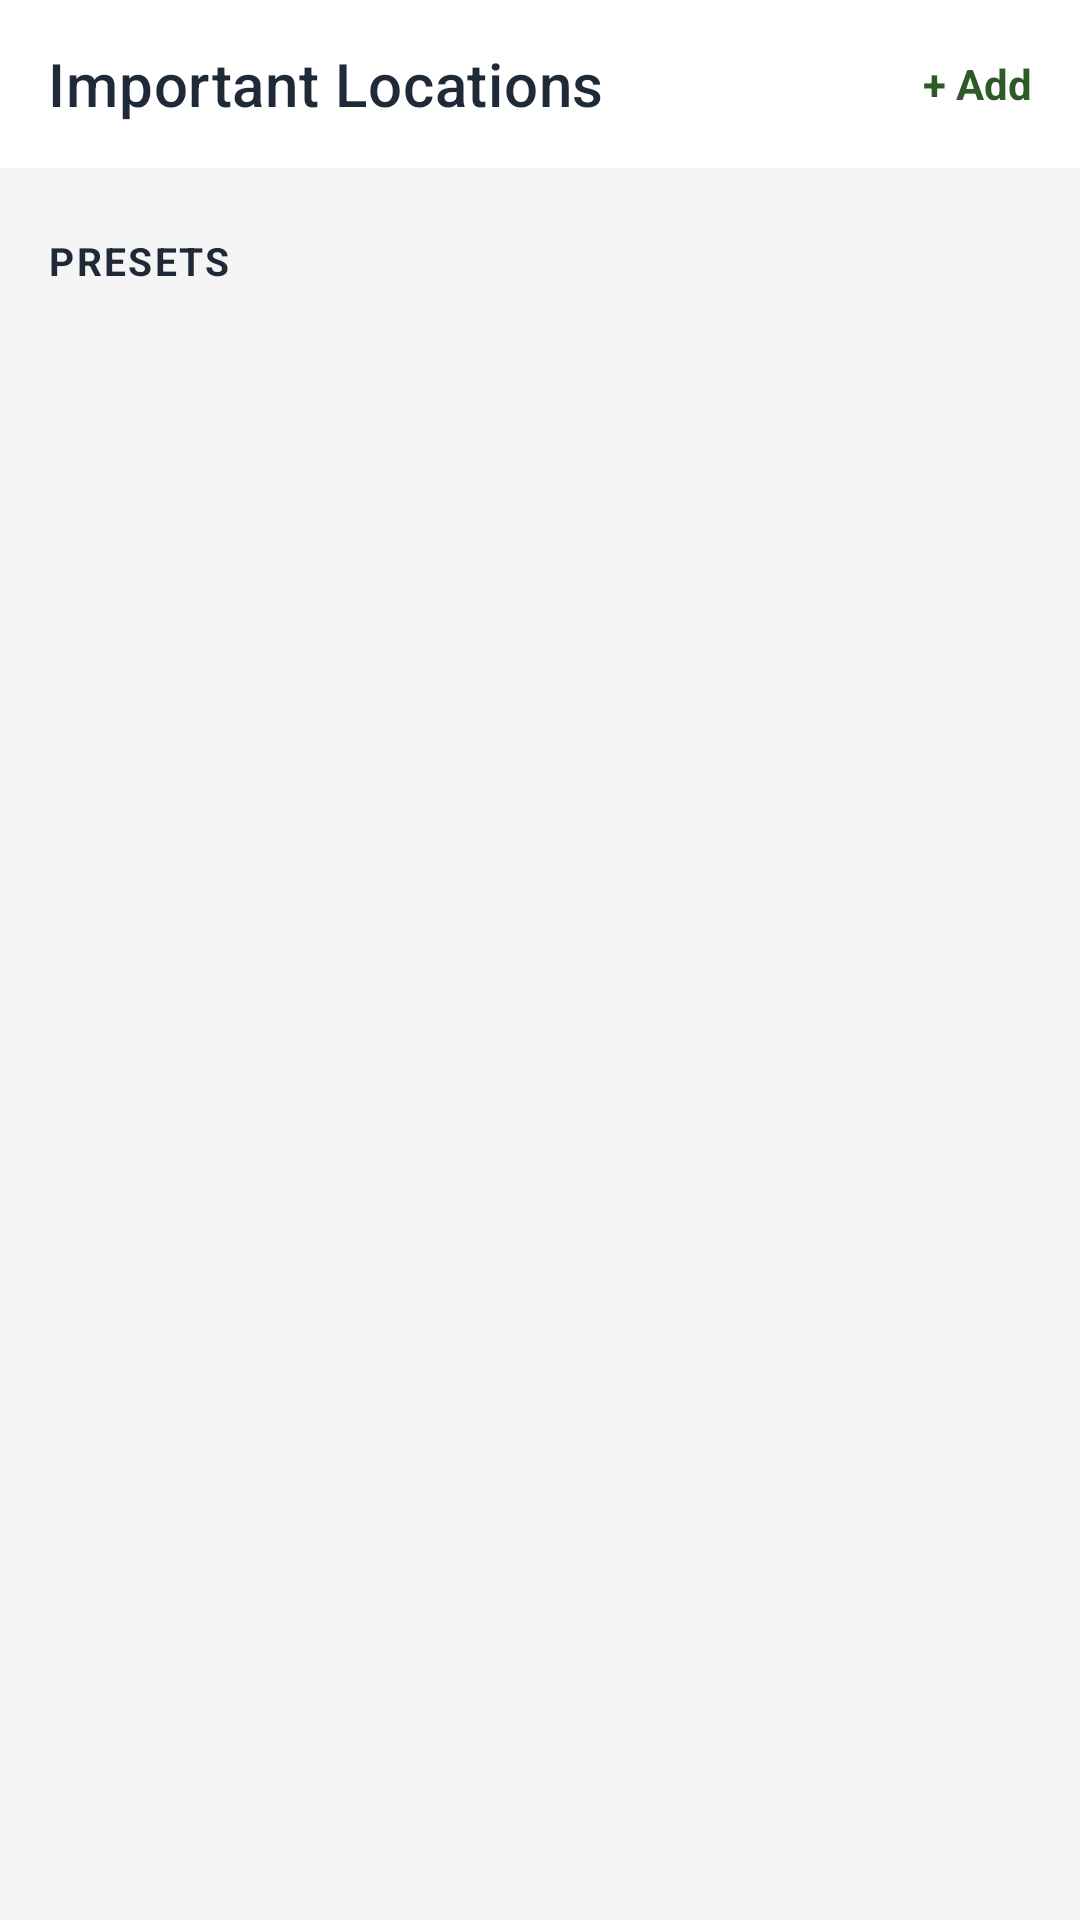

Produce the Android XML layout that renders to this screen, including the resource entries it uses.
<!-- AndroidManifest.xml: application theme Theme.CivicFix -->
<!-- res/layout/important_locations_activity.xml -->
<?xml version="1.0" encoding="utf-8"?>
<LinearLayout
    xmlns:android="http://schemas.android.com/apk/res/android"
    xmlns:app="http://schemas.android.com/apk/res-auto"
    android:layout_width="match_parent"
    android:layout_height="match_parent"
    android:background="@color/background"
    android:orientation="vertical">

    <androidx.appcompat.widget.Toolbar
        android:id="@+id/toolbar"
        android:layout_width="match_parent"
        android:layout_height="?attr/actionBarSize"
        android:background="@color/toolbar"
        app:navigationIcon="@drawable/ic_arrow_back"
        app:title="Important Locations"
        app:titleTextColor="@color/tertiary">

        <TextView
            android:id="@+id/btn_add_location"
            android:layout_width="wrap_content"
            android:layout_height="match_parent"
            android:layout_gravity="end"
            android:gravity="center"
            android:paddingStart="12dp"
            android:paddingEnd="16dp"
            android:text="+ Add"
            android:textColor="@color/primary"
            android:textSize="14sp"
            android:textStyle="bold" />

    </androidx.appcompat.widget.Toolbar>


    <androidx.core.widget.NestedScrollView
        android:layout_width="match_parent"
        android:layout_height="0dp"
        android:layout_weight="1"
        android:fillViewport="true">

        <LinearLayout
            android:layout_width="match_parent"
            android:layout_height="wrap_content"
            android:orientation="vertical"
            android:paddingStart="16dp"
            android:paddingTop="22dp"
            android:paddingEnd="16dp"
            android:paddingBottom="32dp">

            <TextView
                android:layout_width="wrap_content"
                android:layout_height="wrap_content"
                android:letterSpacing="0.06"
                android:text="PRESETS"
                android:textColor="@color/tertiary"
                android:textSize="13sp"
                android:textStyle="bold" />

            <LinearLayout
                android:id="@+id/preset_locations_container"
                android:layout_width="match_parent"
                android:layout_height="wrap_content"
                android:orientation="vertical" />


            <TextView
                android:id="@+id/tv_other_locations_header"
                android:layout_width="wrap_content"
                android:layout_height="wrap_content"
                android:layout_marginTop="28dp"
                android:letterSpacing="0.06"
                android:text="OTHER LOCATIONS"
                android:textColor="@color/tertiary"
                android:textSize="13sp"
                android:textStyle="bold"
                android:visibility="gone" />

            <LinearLayout
                android:id="@+id/custom_locations_container"
                android:layout_width="match_parent"
                android:layout_height="wrap_content"
                android:orientation="vertical" />

        </LinearLayout>

    </androidx.core.widget.NestedScrollView>

</LinearLayout>
<!-- resources referenced by this layout -->
<resources>
  <color name="background">#F5F5F5</color>
  <color name="primary">#FF2D5A27</color>
  <color name="tertiary">#FF1F2937</color>
  <color name="toolbar">#FFFFFF</color>
  <style name="Theme.CivicFix" parent="Theme.MaterialComponents.DayNight.NoActionBar" />
</resources>
